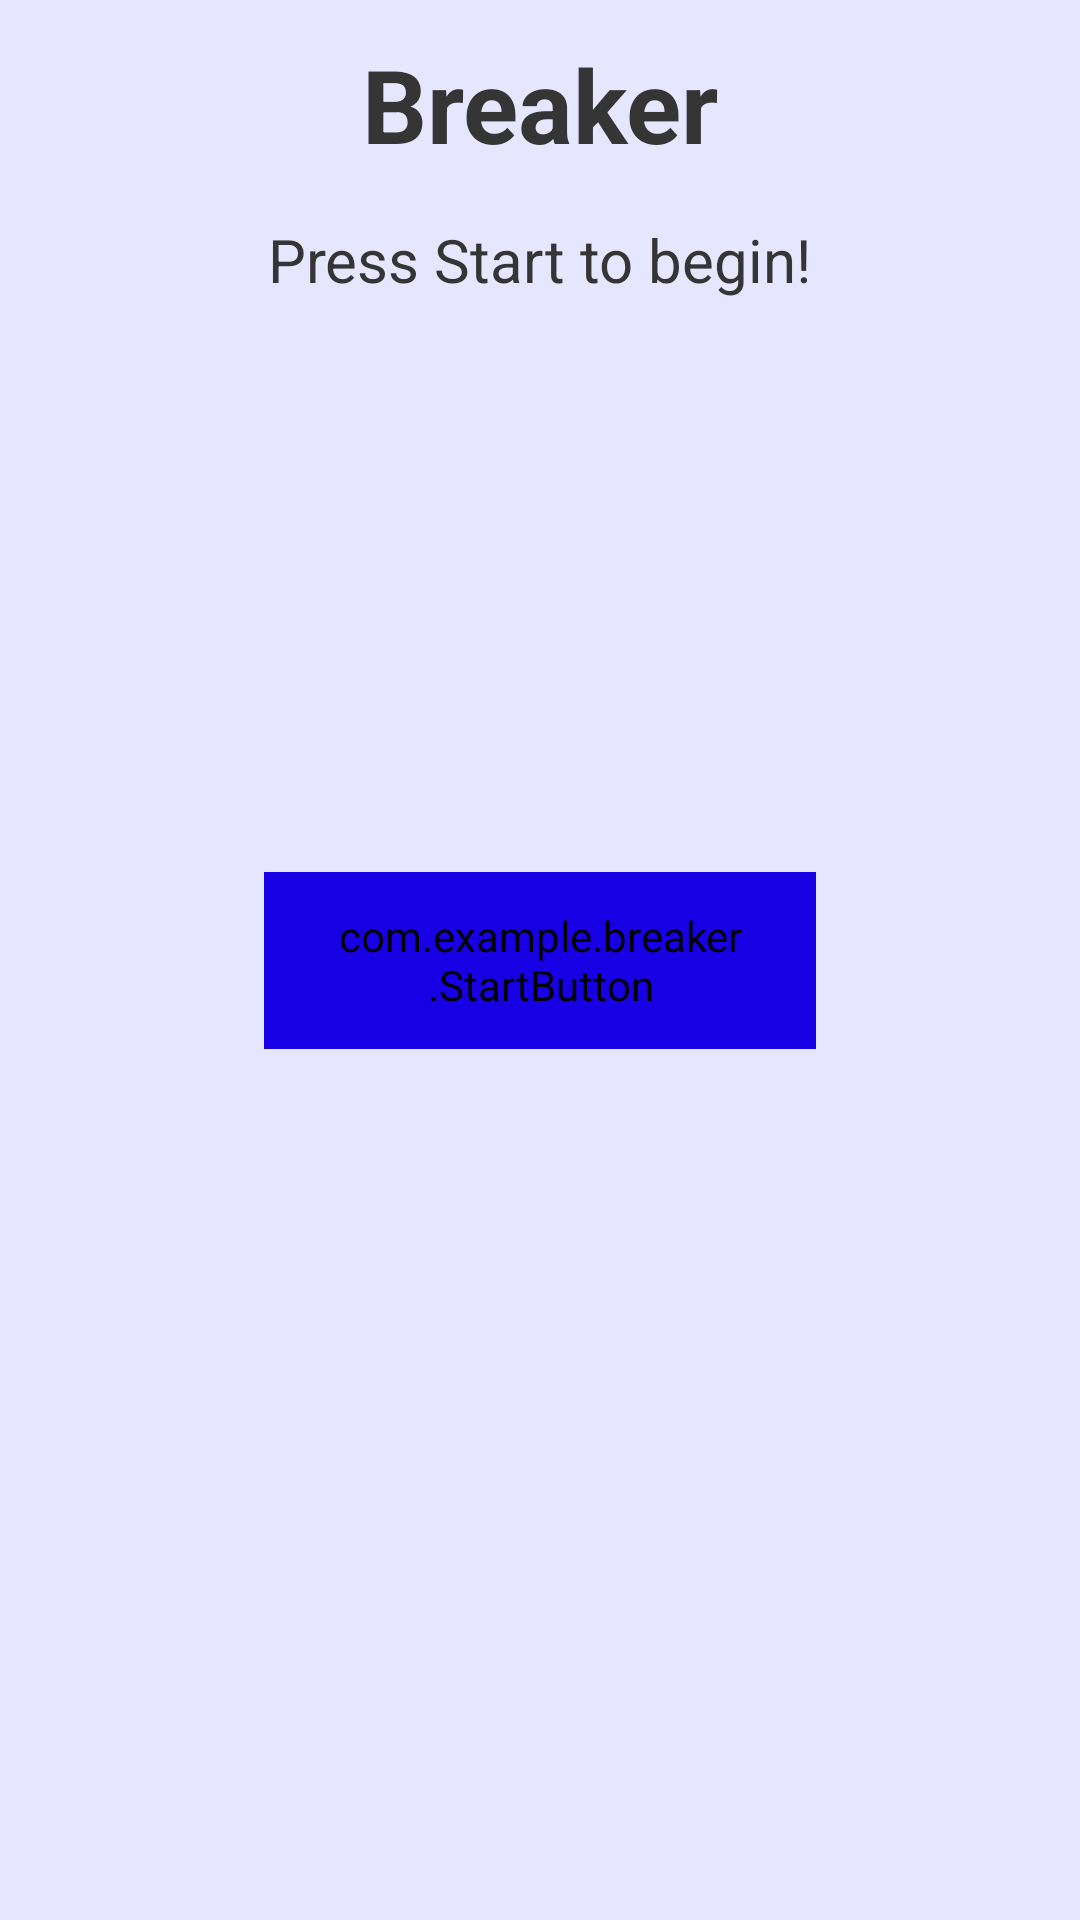

Reconstruct the res/layout file that produces this screen, plus the resources it refers to.
<!-- AndroidManifest.xml: application theme Theme.Breaker -->
<!-- res/layout/activity_main.xml -->
<?xml version="1.0" encoding="utf-8"?>
<androidx.drawerlayout.widget.DrawerLayout
    xmlns:android="http://schemas.android.com/apk/res/android"
    xmlns:app="http://schemas.android.com/apk/res-auto"
    xmlns:tools="http://schemas.android.com/tools"
    android:layout_width="match_parent"
    android:layout_height="match_parent"
    tools:context=".MainActivity"
    android:id="@+id/drawer_layout">

    <androidx.constraintlayout.widget.ConstraintLayout
        android:layout_width="match_parent"
        android:layout_height="match_parent"
        android:id="@+id/main">

        <TextView
            android:id="@+id/title_label"
            android:layout_width="183dp"
            android:layout_height="45dp"
            android:layout_marginTop="12dp"
            android:text="@string/app_name"
            android:textAlignment="center"
            android:textSize="34sp"
            android:textStyle="bold"
            app:layout_constraintEnd_toEndOf="parent"
            app:layout_constraintStart_toStartOf="parent"
            app:layout_constraintTop_toTopOf="parent" />

        <TextView
            android:id="@+id/instruction_label"
            android:layout_width="335dp"
            android:layout_height="33dp"
            android:layout_marginTop="16dp"
            android:text="@string/instruction_text"
            android:textSize="20sp"
            app:layout_constraintEnd_toEndOf="parent"
            app:layout_constraintHorizontal_bias="0.498"
            app:layout_constraintStart_toStartOf="parent"
            app:layout_constraintTop_toBottomOf="@+id/title_label" />

        <com.example.breaker.StartButton
            android:id="@+id/start_btn"
            style="@style/button"
            android:layout_width="184dp"
            android:layout_height="59dp"
            android:text="@string/start_btn_text"
            app:layout_constraintBottom_toBottomOf="parent"
            app:layout_constraintEnd_toEndOf="parent"
            app:layout_constraintStart_toStartOf="parent"
            app:layout_constraintTop_toTopOf="parent" />

        <TableLayout
            android:id="@+id/table"
            android:layout_width="match_parent"
            android:layout_height="wrap_content"
            android:layout_marginTop="16dp"
            android:gravity="center_horizontal"
            app:layout_constraintEnd_toEndOf="parent"
            app:layout_constraintStart_toStartOf="parent"
            app:layout_constraintTop_toBottomOf="@+id/instruction_label">


        </TableLayout>

        <ImageButton
            android:id="@+id/restart_button"
            style="@style/options_button"
            android:layout_marginTop="14dp"
            android:layout_marginEnd="16dp"
            android:src="@drawable/icon_restart"
            app:layout_constraintEnd_toEndOf="parent"
            app:layout_constraintTop_toTopOf="parent" />

        <ImageButton
            android:id="@+id/menu_button"
            style="@style/options_button"
            android:layout_marginStart="16dp"
            android:layout_marginTop="14dp"
            android:src="@drawable/icon_menu"
            app:layout_constraintStart_toStartOf="parent"
            app:layout_constraintTop_toTopOf="parent" />

    </androidx.constraintlayout.widget.ConstraintLayout>

    <com.google.android.material.navigation.NavigationView
        android:id="@+id/navigation_menu"
        android:layout_width="wrap_content"
        android:layout_height="match_parent"
        android:layout_gravity="start"
        app:headerLayout="@layout/navigation_menu_header"
        android:background="?attr/input_bg"
        style="@style/nav_menu"
        app:menu="@menu/navigation_menu">
    </com.google.android.material.navigation.NavigationView>
</androidx.drawerlayout.widget.DrawerLayout>
<!-- res/layout/navigation_menu_header.xml (included above) -->
<?xml version="1.0" encoding="utf-8"?>
<androidx.constraintlayout.widget.ConstraintLayout xmlns:android="http://schemas.android.com/apk/res/android"
    xmlns:app="http://schemas.android.com/apk/res-auto"
    xmlns:tools="http://schemas.android.com/tools"
    android:layout_width="match_parent"
    android:layout_height="match_parent"
    android:background="@color/navigation_header_tint">

    <TextView
        android:id="@+id/username_label"
        android:layout_width="wrap_content"
        android:layout_height="wrap_content"
        android:layout_marginTop="70dp"
        android:text="Username"
        android:textSize="40sp"

        android:textStyle="bold"
        app:layout_constraintEnd_toEndOf="parent"
        app:layout_constraintStart_toStartOf="parent"
        app:layout_constraintTop_toTopOf="parent" />

    <LinearLayout
        android:id="@+id/linearLayout"
        android:layout_width="match_parent"
        android:layout_height="wrap_content"
        android:layout_marginStart="0dp"
        android:layout_marginTop="100dp"
        android:layout_marginEnd="0dp"
        android:orientation="horizontal"
        android:background="@drawable/shape_gradient_nav_header"
        android:paddingHorizontal="8dp"
        android:paddingBottom="60dp"
        app:layout_constraintEnd_toEndOf="parent"
        app:layout_constraintStart_toStartOf="parent"
        app:layout_constraintTop_toBottomOf="@+id/username_label">

        <LinearLayout style="@style/stats.group">

            <TextView
                android:id="@+id/total_games_info"
                style="@style/stats.info"
                android:text="10" />

            <ImageView
                android:id="@+id/total_games_icon"
                style="@style/stats.icon"
                app:srcCompat="@drawable/icon_gamepad" />

            <TextView
                android:id="@+id/total_games_label"
                style="@style/stats.label"
                android:text="@string/total_games_text" />

        </LinearLayout>

        <LinearLayout style="@style/stats.group">

            <TextView
                android:id="@+id/wins_info"
                style="@style/stats.info"
                android:text="5" />

            <ImageView
                android:id="@+id/wins_icon"
                style="@style/stats.icon"
                app:srcCompat="@drawable/icon_trophie_outline" />

            <TextView
                android:id="@+id/wins_label"
                style="@style/stats.label"
                android:text="@string/wins_text" />

        </LinearLayout>

        <LinearLayout style="@style/stats.group">

            <TextView
                android:id="@+id/winstreak_info"
                style="@style/stats.info"
                android:text="4" />

            <ImageView
                android:id="@+id/winstreak_icon"
                style="@style/stats.icon"
                app:srcCompat="@drawable/icon_fire" />

            <TextView
                android:id="@+id/winstreak_label"
                style="@style/stats.label"
                android:text="@string/winstreak_text" />

        </LinearLayout>


    </LinearLayout>









</androidx.constraintlayout.widget.ConstraintLayout>
<!-- resources referenced by this layout -->
<resources>
  <color name="navigation_header_tint">#0E778CFF</color>
  <!-- drawable icon_restart (drawable) -->
  <vector xmlns:android="http://schemas.android.com/apk/res/android" android:height="24dp" android:tint="#B7BFE6" android:viewportHeight="24" android:viewportWidth="24" android:width="24dp">
        
      <path android:fillColor="@android:color/white" android:pathData="M12,5V1L7,6l5,5V7c3.31,0 6,2.69 6,6s-2.69,6 -6,6 -6,-2.69 -6,-6H4c0,4.42 3.58,8 8,8s8,-3.58 8,-8 -3.58,-8 -8,-8z"/>
      
  </vector>
  <!-- drawable shape_gradient_nav_header (drawable) -->
  <?xml version="1.0" encoding="utf-8"?>
  <shape xmlns:android="http://schemas.android.com/apk/res/android"
      android:shape="rectangle">
      <gradient
          android:angle="270"
          android:startColor="#00000000"
          android:centerColor="#00000000"
          android:endColor="?attr/input_bg"
          android:type="linear" />
  </shape>
  <string name="app_name">Breaker</string>
  <string name="instruction_text">Press Start to begin!</string>
  <string name="start_btn_text">Start</string>
  <string name="total_games_text">Games</string>
  <string name="wins_text">Wins</string>
  <string name="winstreak_text">Winstreak</string>
  <style name="button" parent="Widget.Material3.Button">
          <item name="android:backgroundTint">@color/btn_bg</item>
          <item name="android:textColor">?attr/button_text</item>
          <item name="android:textSize">20sp</item>
      </style>
  <style name="nav_menu">
  
  
          <item name="itemIconTint">?attr/navigation_items</item>
          <item name="itemTextColor">?attr/navigation_items</item>
          <item name="itemTextAppearance">@style/nav_menu_text</item>
          <item name="itemHorizontalPadding">16dp</item>
          <item name="itemIconSize">32dp</item>
      </style>
  <style name="options_button" parent="Widget.AppCompat.ImageButton">
          <item name="android:background">@drawable/shape_options_button</item>
          <item name="android:layout_width">44dp</item>
          <item name="android:layout_height">44dp</item>
          <item name="android:scaleType">center</item>
          <item name="tint">?attr/button_text</item>
      </style>
  <style name="stats.group">
          <item name="android:gravity">center</item>
          <item name="android:orientation">vertical</item>
      </style>
  <style name="stats.icon">
          <item name="android:scaleType">fitCenter</item>
          <item name="android:tint">?attr/navigation_items</item>
          <item name="android:layout_width">48dp</item>
          <item name="android:layout_height">48dp</item>
          <item name="android:layout_marginTop">12dp</item>
      </style>
  <style name="stats.info">
          <item name="android:textStyle">bold</item>
          <item name="android:textSize">28sp</item>
          <item name="android:textColor">?attr/input_text</item>
      </style>
  <style name="stats.label">
          <item name="android:textSize">16sp</item>
      </style>
  <style name="Theme.Breaker" parent="Base.Theme.Breaker" />
  <color name="btn_bg">#1700E4</color>
  <style name="nav_menu_text" parent="Widget.Material3.NavigationView">
          <item name="android:textSize">20sp</item>
          <item name="android:textStyle">bold</item>
      </style>
  <color name="bg_light">#E6E6FF</color>
  <color name="text_light">#353535</color>
  <color name="input_bg_light">#F4F4FF</color>
  <color name="input_border_light">#84A0D3</color>
  <color name="input_border_active_light">#3050FF</color>
  <color name="input_hint_light">#838383</color>
  <color name="input_border_answer_light">#30FF37</color>
  <color name="card_checked_background_light">#D8D8FB</color>
  <color name="navigation_items_light">#5C6061</color>
</resources>
